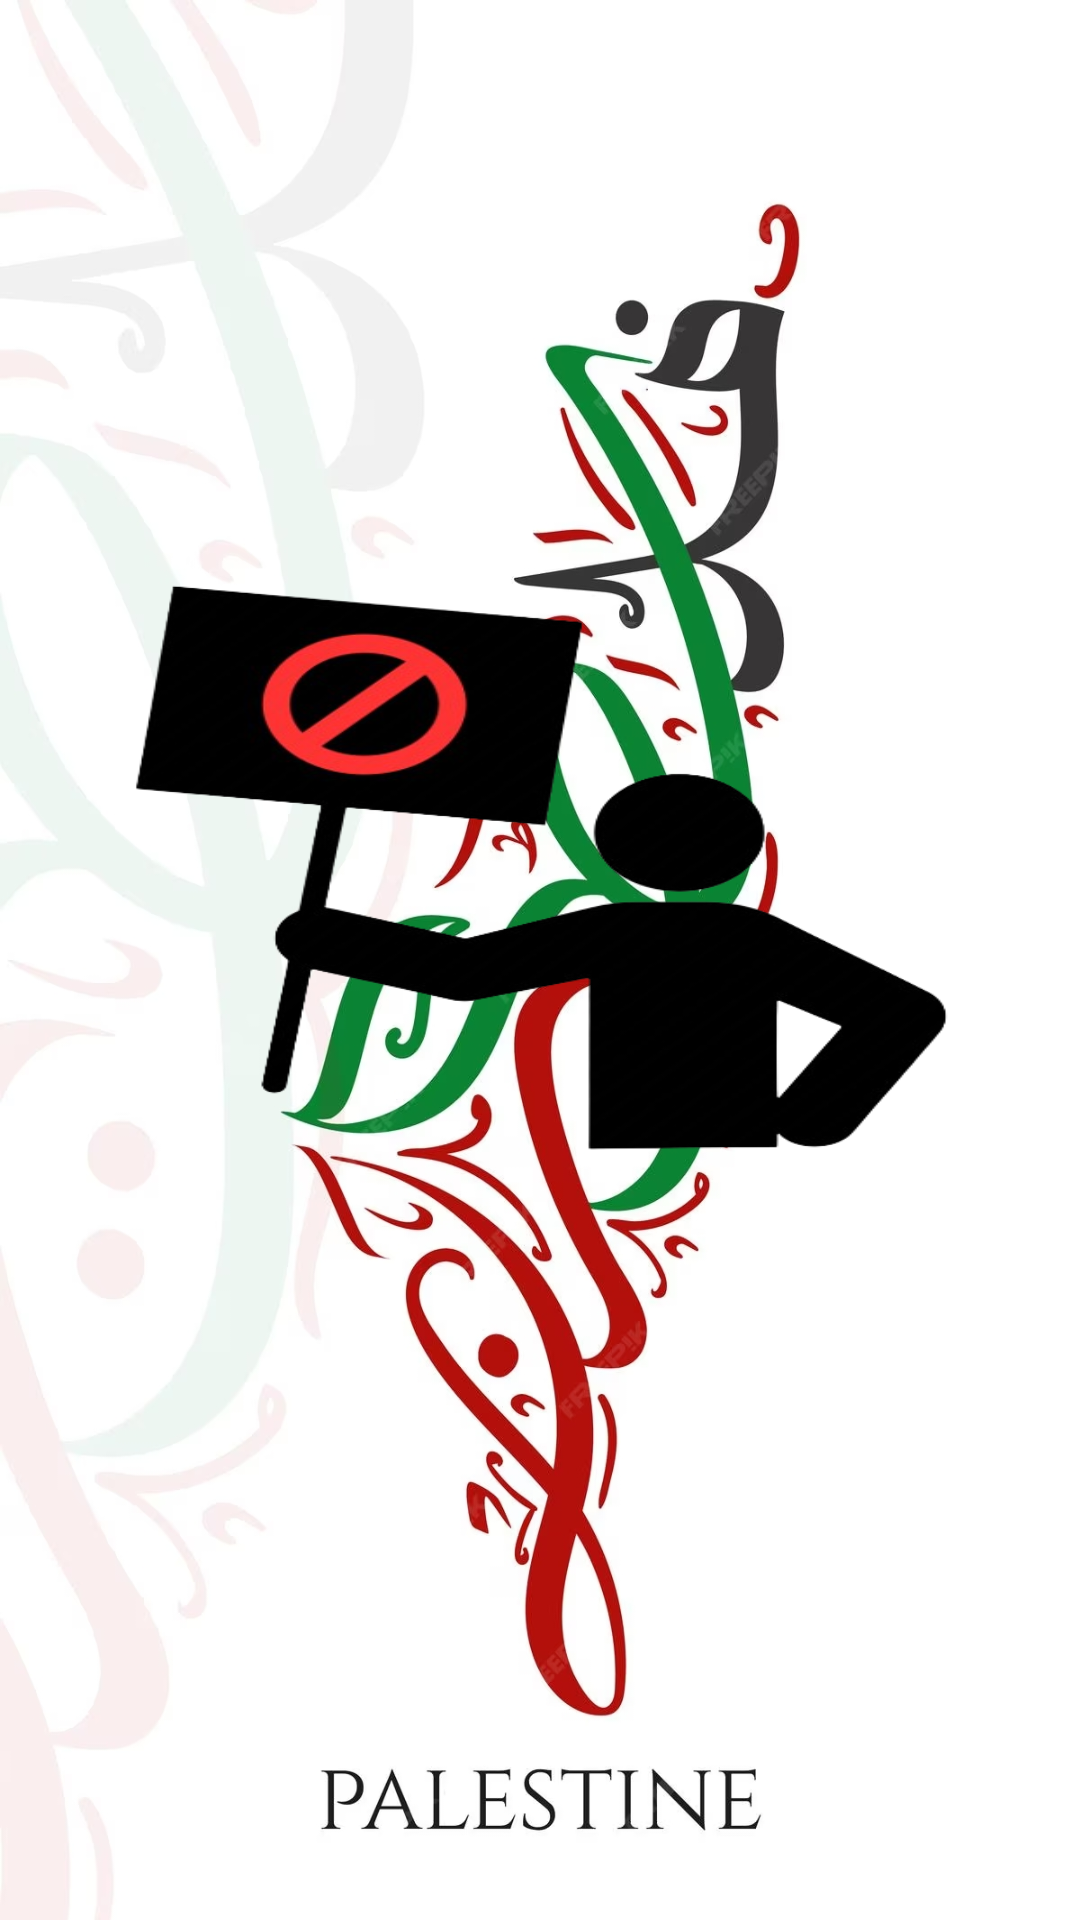

Layout XML and referenced resources for this Android screen:
<!-- AndroidManifest.xml: application theme Theme.Test -->
<!-- res/layout/activity_categoryupload.xml -->
<?xml version="1.0" encoding="utf-8"?>
<LinearLayout
    xmlns:android="http://schemas.android.com/apk/res/android"
    xmlns:app="http://schemas.android.com/apk/res-auto"
    xmlns:tools="http://schemas.android.com/tools"
    android:layout_width="match_parent"
    android:layout_height="match_parent"
    android:background="@drawable/pagebkg"
    tools:context=".ADMIN.UploadActivity">

    <LinearLayout
        android:layout_width="match_parent"
        android:layout_height="wrap_content"
        android:layout_marginStart="15dp"
        android:layout_marginTop="150dp"
        android:layout_marginEnd="15dp"
        android:background="@drawable/lavender_border"
        android:orientation="vertical"
        android:padding="20dp">

        <ImageView
            android:id="@+id/uploadImage"
            android:layout_width="match_parent"
            android:layout_height="200dp"
            android:layout_marginTop="20dp"
            android:scaleType="fitXY"
            android:src="@drawable/uploadimg" />

        <ProgressBar
            android:id="@+id/progressBar"
            android:layout_width="wrap_content"
            android:layout_height="wrap_content"
            android:layout_gravity="center"
            android:indeterminateTint="@color/lavender"
            android:visibility="invisible" />

        <LinearLayout
            android:layout_width="match_parent"
            android:layout_height="match_parent"
            android:layout_marginTop="200dp"
            android:orientation="horizontal">

            <EditText
                android:id="@+id/uploadCaption"
                android:layout_width="0dp"
                android:layout_height="60dp"
                android:layout_weight="0.6"
                android:background="@drawable/lavender_border"
                android:hint="Add a category name..."
                android:padding="16dp" />

            <com.google.android.material.floatingactionbutton.FloatingActionButton
                android:id="@+id/uploadButton"
                android:layout_width="wrap_content"
                android:layout_height="wrap_content"
                android:layout_marginStart="10dp"
                android:backgroundTint="@color/lavender"
                android:src="@drawable/baseline_send_24"
                app:tint="@color/white" />


        </LinearLayout>

    </LinearLayout>

</LinearLayout>
<!-- resources referenced by this layout -->
<resources>
  <color name="lavender">#0F6C3F</color>
  <color name="white">#FFFFFFFF</color>
  <!-- drawable pagebkg: jpg bitmap (drawable, 353536 bytes) -->
  <!-- drawable uploadimg: png bitmap (drawable, 82396 bytes) -->
  <style name="Theme.Test" parent="Base.Theme.Test" />
  <style name="Base.Theme.Test" parent="Theme.Material3.DayNight.NoActionBar">
          
          
      </style>
</resources>
